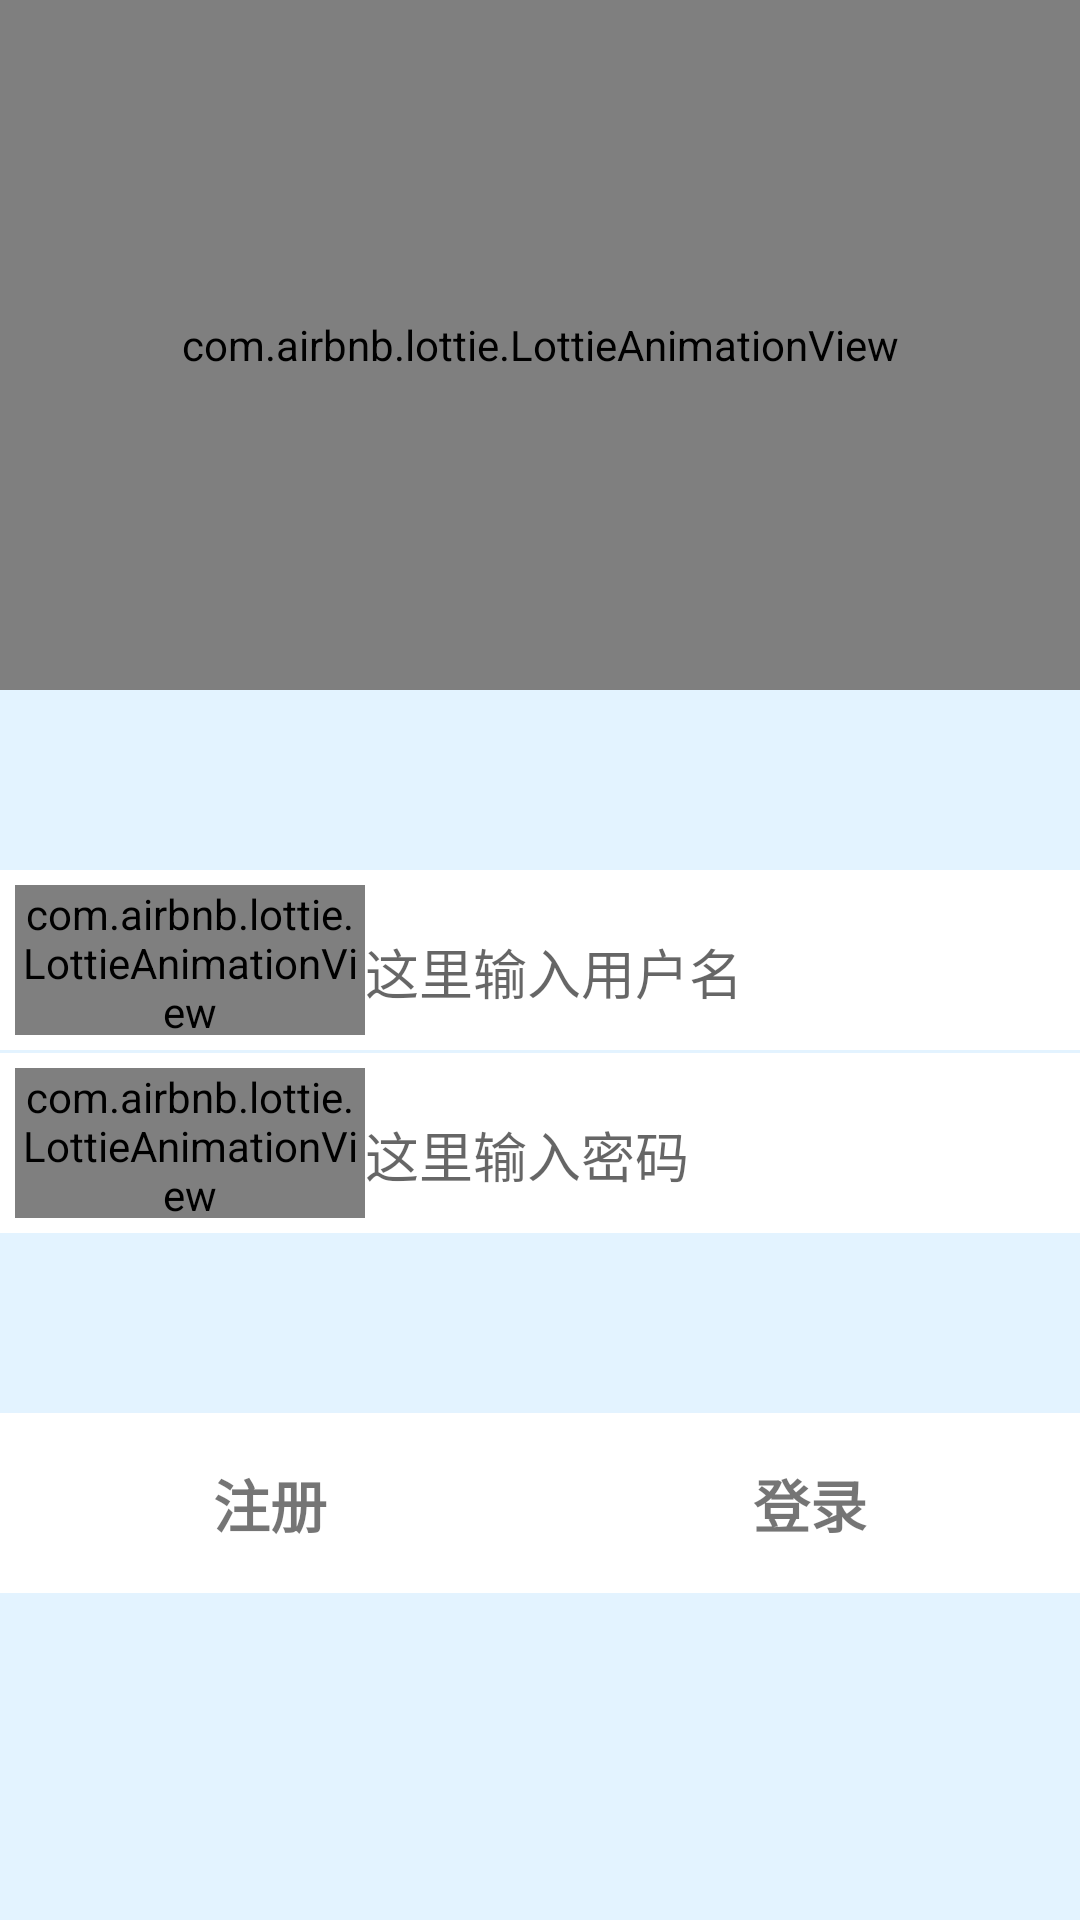

Reconstruct the res/layout file that produces this screen, plus the resources it refers to.
<!-- AndroidManifest.xml: activity theme Theme.AppCompat.DayNight.NoActionBar -->
<!-- res/layout/activity_login.xml -->
<?xml version="1.0" encoding="utf-8"?>
<LinearLayout xmlns:android="http://schemas.android.com/apk/res/android"
    xmlns:app="http://schemas.android.com/apk/res-auto"
    android:layout_width="match_parent"
    android:layout_height="match_parent"
    android:background="@color/bg_color_light"
    android:orientation="vertical">

    <com.airbnb.lottie.LottieAnimationView
        android:layout_width="match_parent"
        android:layout_height="230dp"
        app:lottie_autoPlay="true"
        app:lottie_fileName="data.json"
        app:lottie_imageAssetsFolder="images"
        app:lottie_loop="true" />

    <LinearLayout
        android:layout_width="match_parent"
        android:layout_height="60dp"
        android:layout_marginTop="60dp"
        android:background="@color/bg_color_blue"
        android:padding="5dp"
        android:paddingLeft="10dp"
        android:paddingRight="10dp">

        <com.airbnb.lottie.LottieAnimationView
            android:layout_width="0dp"
            android:layout_height="match_parent"
            android:layout_weight="1"
            app:lottie_autoPlay="true"
            app:lottie_fileName="outline_user.json"
            app:lottie_loop="true" />

        <android.support.design.widget.TextInputLayout
            android:layout_width="0dp"
            android:layout_height="match_parent"
            android:layout_weight="2"
            android:hint="@string/user_name">

            <android.support.design.widget.TextInputEditText
                android:layout_width="match_parent"
                android:layout_height="match_parent"
                android:background="@null" />

        </android.support.design.widget.TextInputLayout>


    </LinearLayout>

    <LinearLayout
        android:layout_width="match_parent"
        android:layout_height="60dp"
        android:layout_marginTop="1dp"
        android:background="@color/bg_color_blue"
        android:padding="5dp"
        android:paddingLeft="10dp"
        android:paddingRight="10dp">

        <com.airbnb.lottie.LottieAnimationView
            android:layout_width="0dp"
            android:layout_height="match_parent"
            android:layout_weight="1"
            app:lottie_autoPlay="true"
            app:lottie_fileName="simple_outline_lock_.json"
            app:lottie_loop="true" />

        <android.support.design.widget.TextInputLayout
            android:layout_width="0dp"
            android:layout_height="match_parent"
            android:layout_weight="2"
            android:hint="@string/password">

            <android.support.design.widget.TextInputEditText
                android:layout_width="match_parent"
                android:layout_height="match_parent"
                android:background="@null"
                android:inputType="textPassword" />

        </android.support.design.widget.TextInputLayout>
    </LinearLayout>

    <LinearLayout
        android:layout_width="match_parent"
        android:layout_height="60dp"
        android:layout_marginTop="60dp"
        android:background="@color/bg_color_blue">

        <TextView
            android:layout_width="0dp"
            android:layout_height="match_parent"
            android:layout_margin="10dp"
            android:layout_weight="1"
            android:gravity="center"
            android:text="@string/register"
            android:textSize="19sp"
            android:textStyle="bold" />

        <TextView
            android:layout_width="0dp"
            android:layout_height="match_parent"
            android:layout_margin="10dp"
            android:layout_weight="1"
            android:gravity="center"
            android:text="@string/login"
            android:textSize="19sp"
            android:textStyle="bold" />


    </LinearLayout>


</LinearLayout>
<!-- resources referenced by this layout -->
<resources>
  <color name="bg_color_blue">@android:color/white</color>
  <color name="bg_color_light">#E3F3FF</color>
  <string name="login">登录</string>
  <string name="password">这里输入密码</string>
  <string name="register">注册</string>
  <string name="user_name">这里输入用户名</string>
</resources>
